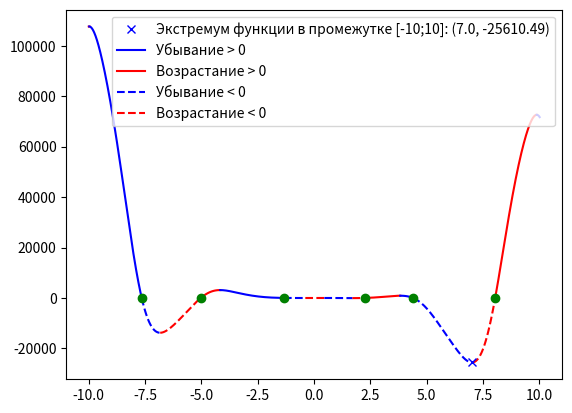

Recreate this plot in Python.
# f(x) = -12x^4*sin(cos(x)) - 18x^3+5x^2 + 10x - 30

# Определить корни

# Найти интервалы, на которых функция возрастает

# Найти интервалы, на которых функция убывает

# Построить график

# Вычислить вершину

# Определить промежутки, на котором f > 0

# Определить промежутки, на котором f < 0

import numpy as np
import matplotlib.pyplot as plt


limit = 10
step = 0.01
step_a = 0.0000001
color = 'b'
line_s = '-'
direct_up = True

a, b, c, d, e = -12, -18, 5, 10, -30

x = np.arange(-limit, limit, step)


def switch_color():
    global color
    if color == 'b':
        color = 'r'
    else:
        color = 'b'
    return color


def switch_line():
    global line_s
    if line_s == '-':
        line_s = '--'
    else:
        line_s = '-'
    return line_s


def func(x):
    f = a*x**4*np.sin(np.cos(x))+b*x**3+c*x**2+d*x+e 
    return f


x_change = [(-limit, 'limit')]


for i in range(len(x) - 1):
    if (func(x[i]) > 0 and func(x[i + 1]) < 0) or (func(x[i]) < 0 and func(x[i + 1]) > 0):
        x_a = np.arange(x[i], x[i+1], step_a)
        for j in range(len(x_a) - 1):
            if (func(x_a[j]) > 0 and func(x_a[j + 1]) < 0) or (func(x_a[j]) < 0 and func(x_a[j + 1]) > 0):
                x_change.append(
                    (x_a[j] if abs(0 - x_a[j]) < abs(0 - x_a[j+1]) else x_a[j+1], 'zero'))
    if direct_up:
        if func(x[i]) > func(x[i + 1]):
            x_a = np.arange(x[i], x[i + 1], step_a)
            for j in range(len(x_a) - 1):
                if func(x_a[j]) > func(x_a[j + 1]):
                    x_change.append((x_a[j], 'dir'))
                    direct_up = False
                    break
    else:
        if func(x[i]) < func(x[i + 1]):
            x_a = np.arange(x[i], x[i + 1], step_a)
            for j in range(len(x_a) - 1):
                if func(x_a[j]) < func(x_a[j + 1]):
                    x_change.append((x_a[j], 'dir'))
                    direct_up = True
                    break

x_change.append((limit, 'limit'))

print(x_change)
for i in range(len(x_change) - 1):
    cur_x = np.arange(x_change[i][0], x_change[i + 1][0] + step, step)
    if x_change[i][1] == 'zero':
        plt.rcParams['lines.linestyle'] = switch_line()
        plt.plot(cur_x, func(cur_x), color)
    else:
        plt.plot(cur_x, func(cur_x), switch_color())

min_y = min(func(x))
min_x = -limit
for x in x_change:
    if x[1] in ['dir', 'limit']:
        if abs(func(x[0]) - min_y) < abs(min_x - min_y):
            min_x = x[0]

roots = []
for x in x_change:
    if x[1] == 'zero':
        roots.append(str(round(x[0], 2)))
        plt.plot(x[0], func(x[0]), 'go')

plt.plot(min_x, min_y, 'bx',
         label=f'Экстремум функции в промежутке [{-limit};{limit}]: ({round(min_x, 2)}, {round(min_y, 2)})')

plt.rcParams['lines.linestyle'] = '-'
plt.plot(0, 0, 'b', label= 'Убывание > 0')
plt.plot(0, 0, 'r', label= 'Возрастание > 0')
plt.rcParams['lines.linestyle'] = '--'
plt.plot(0, 0, 'b', label= 'Убывание < 0')
plt.plot(0, 0, 'r', label= 'Возрастание < 0')
plt.legend()
plt.show()
plt.grid
